3-way image classification set "dataset_balanced" from GitHub (TakanashaTaryu/Osteosarcoma-Histopathology-Classification); label vocabulary: non-tumor, non-viable tumor, viable tumor.

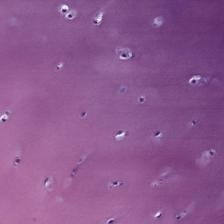
Label: non-tumor

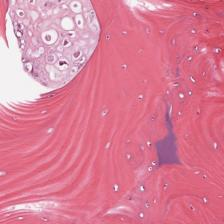
Label: viable tumor

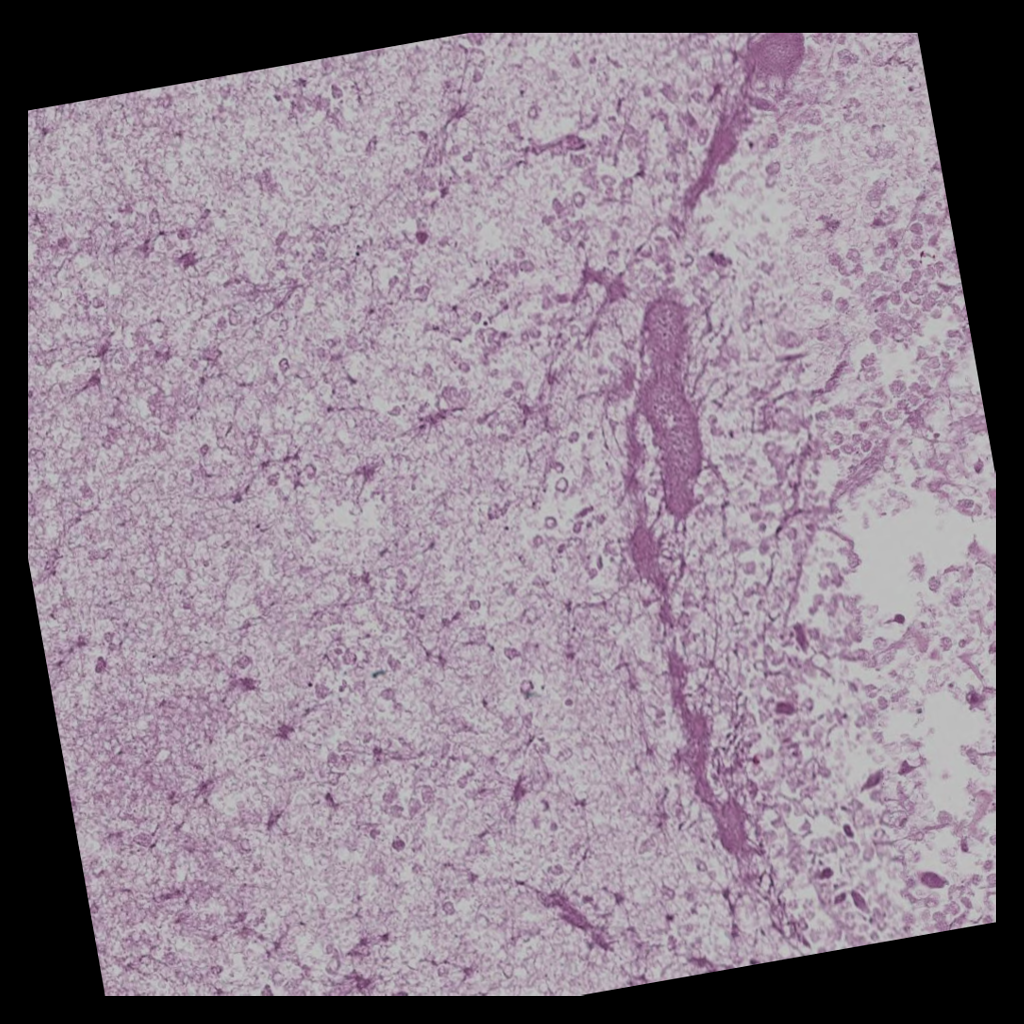
Label: non-viable tumor

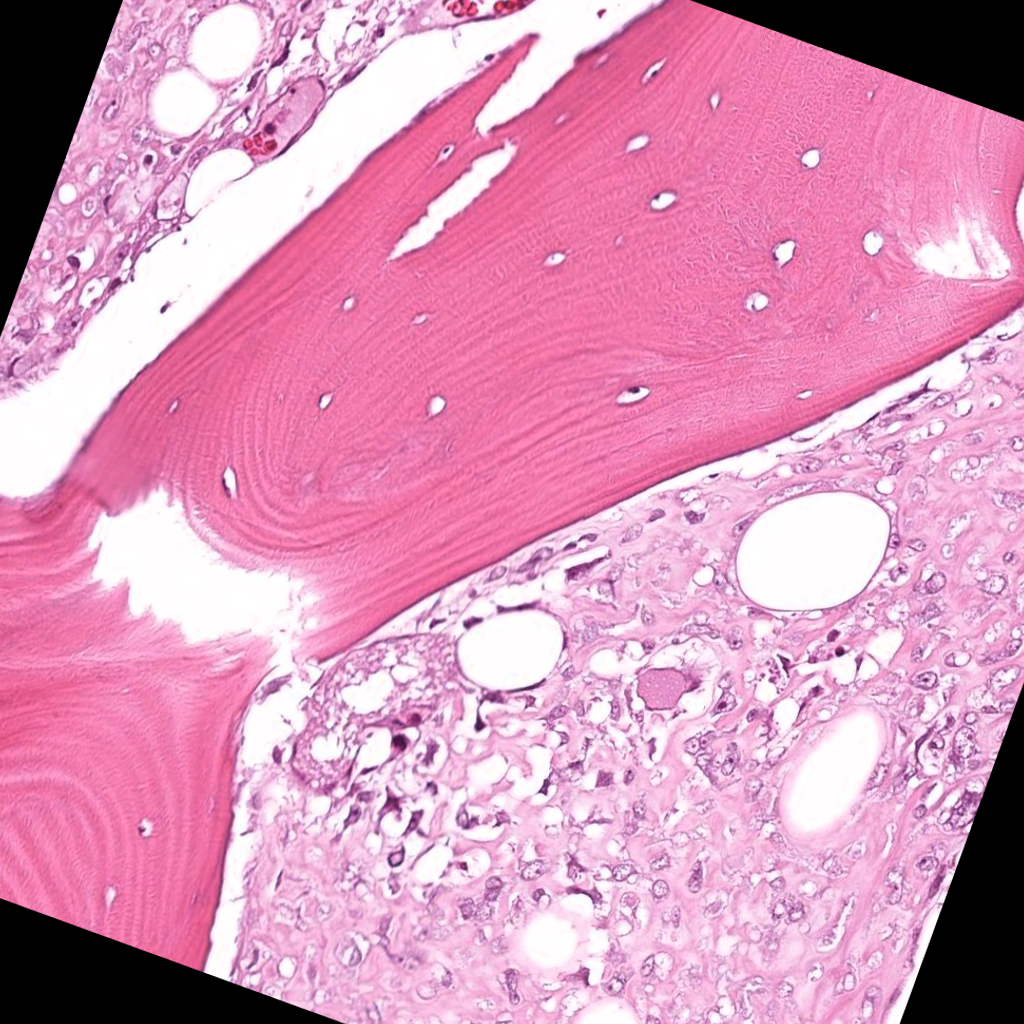
Label: viable tumor

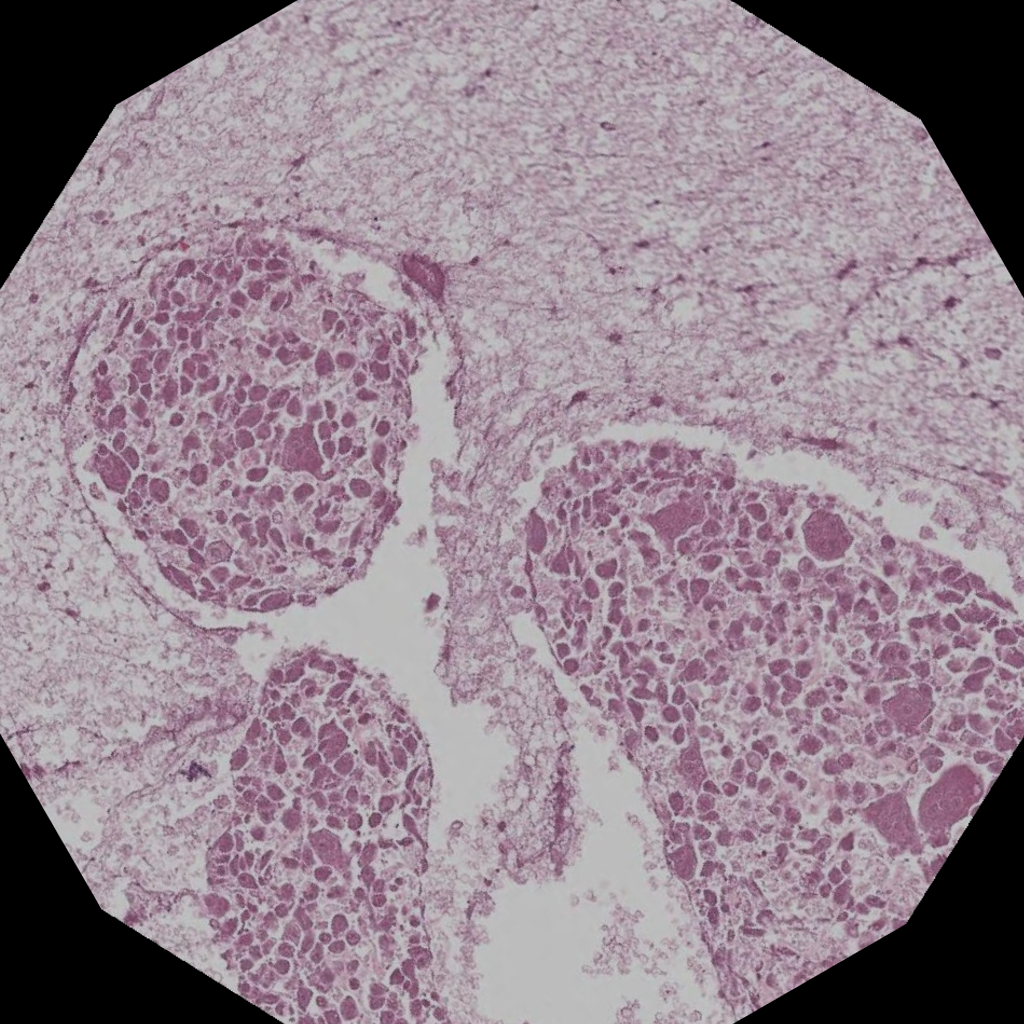
Label: non-viable tumor

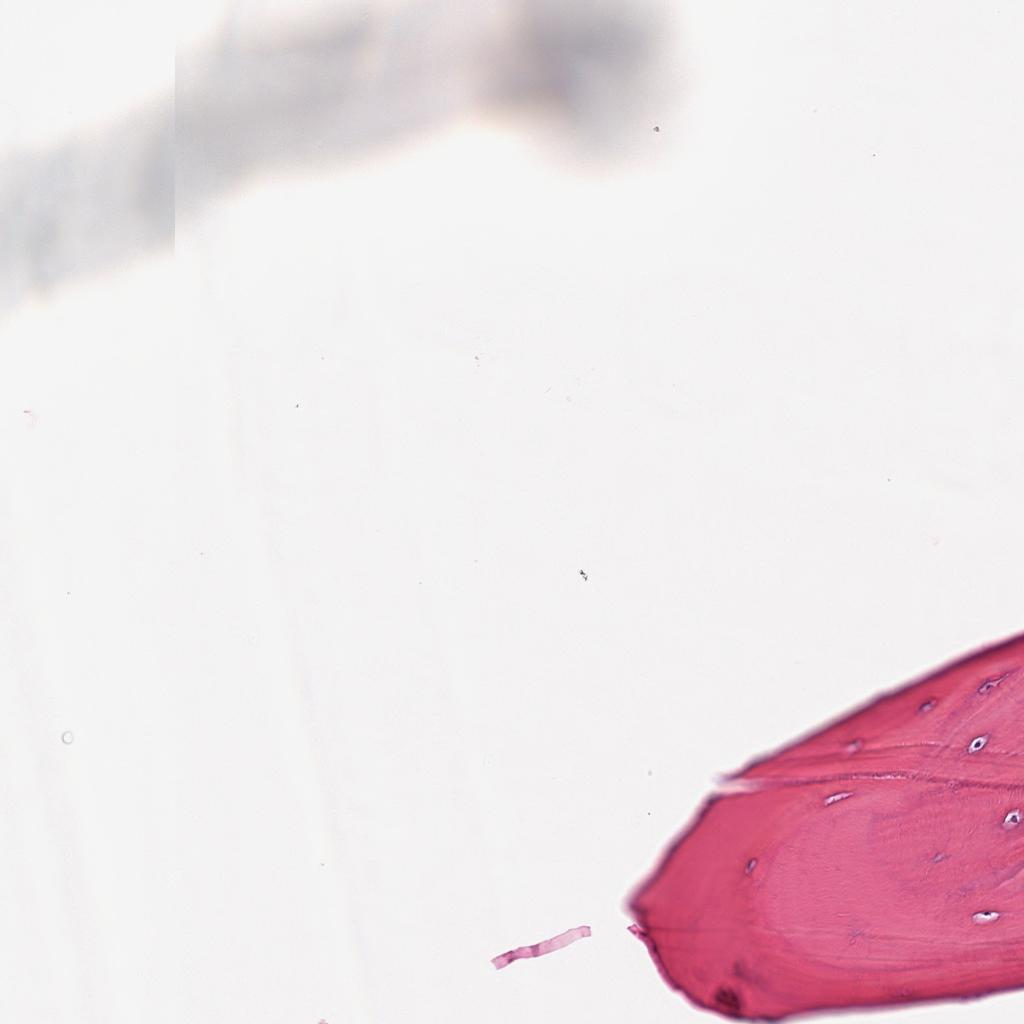
Label: non-tumor
